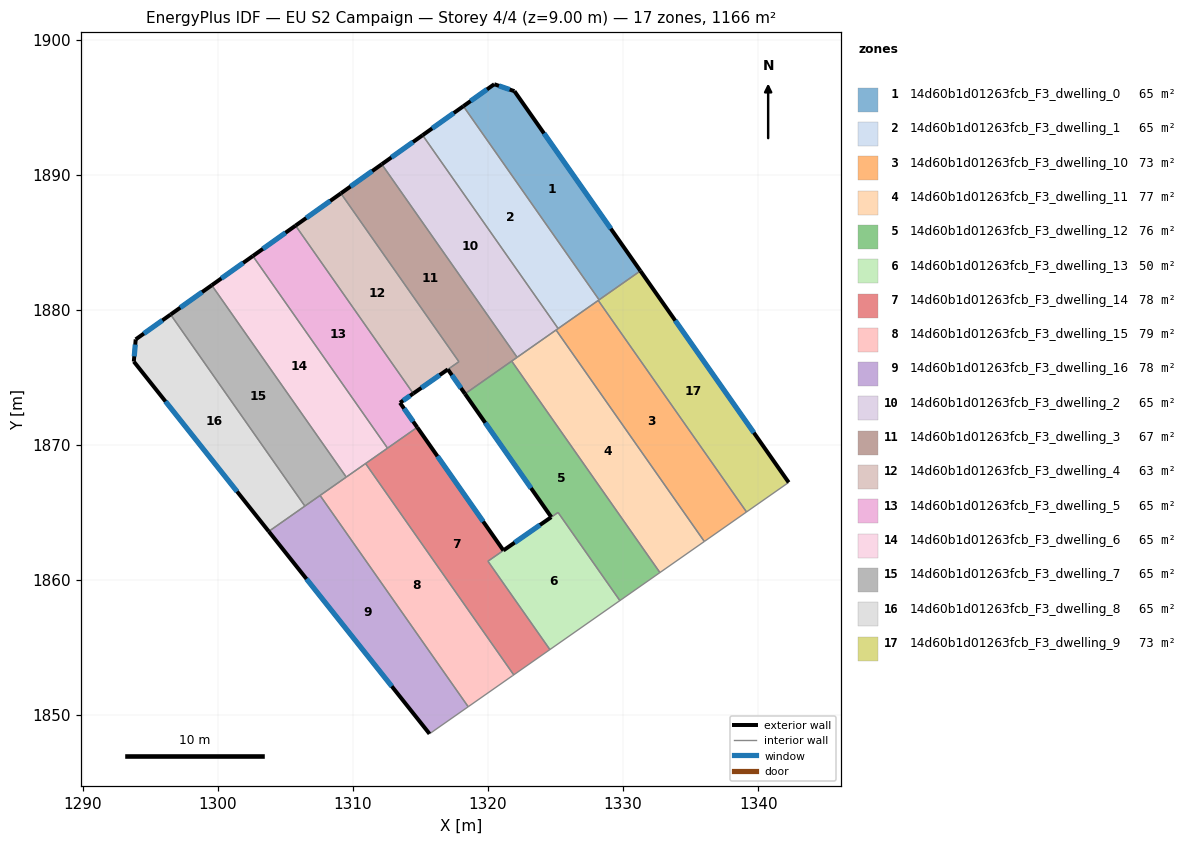
=== STOREY PLAN SPEC (per zone: floor XY polygon, exterior-wall plan segments, windows/doors) ===
zone 1: 14d60b1d01263fcb_F3_dwelling_0  (64.8 m²)
  floor: (1321.96, 1896.18) (1331.28, 1882.88) (1328.23, 1880.74) (1318.18, 1895.07) (1320.47, 1896.70)
  exterior wall: (1320.47, 1896.70) – (1318.18, 1895.07)  [2.8 m]
    window: (1319.93, 1896.31) – (1318.72, 1895.45)  [2.4 m²]
  exterior wall: (1321.96, 1896.18) – (1320.47, 1896.70)  [1.6 m]
    window: (1321.61, 1896.30) – (1320.82, 1896.58)  [1.3 m²]
  exterior wall: (1331.28, 1882.88) – (1321.96, 1896.18)  [16.2 m]
    window: (1329.09, 1886.00) – (1324.15, 1893.06)  [13.7 m²]
  interior walls: 2
zone 2: 14d60b1d01263fcb_F3_dwelling_1  (64.8 m²)
  floor: (1318.18, 1895.07) (1328.23, 1880.74) (1325.19, 1878.61) (1315.16, 1892.92)
  exterior wall: (1318.18, 1895.07) – (1315.16, 1892.92)  [3.7 m]
    window: (1317.47, 1894.57) – (1315.87, 1893.43)  [3.1 m²]
  interior walls: 4
zone 3: 14d60b1d01263fcb_F3_dwelling_10  (72.9 m²)
  floor: (1328.16, 1880.69) (1339.14, 1865.03) (1336.02, 1862.85) (1325.04, 1878.50)
  interior walls: 5
zone 4: 14d60b1d01263fcb_F3_dwelling_11  (76.7 m²)
  floor: (1325.04, 1878.50) (1336.02, 1862.85) (1332.73, 1860.55) (1321.76, 1876.20)
  interior walls: 5
zone 5: 14d60b1d01263fcb_F3_dwelling_12  (75.9 m²)
  floor: (1321.76, 1876.20) (1332.73, 1860.55) (1329.76, 1858.47) (1325.19, 1865.00) (1324.69, 1864.66) (1318.30, 1873.78)
  exterior wall: (1318.30, 1873.78) – (1324.69, 1864.66)  [11.1 m]
    window: (1319.80, 1871.63) – (1323.19, 1866.80)  [9.4 m²]
  interior walls: 5
zone 6: 14d60b1d01263fcb_F3_dwelling_13  (50.5 m²)
  floor: (1325.19, 1865.00) (1329.76, 1858.47) (1324.58, 1854.85) (1320.00, 1861.39) (1324.68, 1864.65)
  exterior wall: (1324.68, 1864.65) – (1321.14, 1862.19)  [4.3 m]
    window: (1323.85, 1864.07) – (1321.98, 1862.76)  [3.6 m²]
  interior walls: 5
zone 7: 14d60b1d01263fcb_F3_dwelling_14  (78.0 m²)
  floor: (1321.14, 1862.19) (1320.00, 1861.39) (1324.58, 1854.85) (1321.91, 1852.97) (1310.94, 1868.62) (1314.76, 1871.30)
  exterior wall: (1321.14, 1862.19) – (1314.76, 1871.30)  [11.1 m]
    window: (1319.65, 1864.33) – (1316.26, 1869.16)  [9.4 m²]
  interior walls: 6
zone 8: 14d60b1d01263fcb_F3_dwelling_15  (78.6 m²)
  floor: (1310.94, 1868.62) (1321.91, 1852.97) (1321.83, 1852.92) (1318.54, 1850.61) (1307.57, 1866.26) (1310.86, 1868.56)
  interior walls: 7
zone 9: 14d60b1d01263fcb_F3_dwelling_16  (77.7 m²)
  floor: (1307.57, 1866.26) (1318.54, 1850.61) (1315.67, 1848.61) (1303.77, 1863.59)
  exterior wall: (1303.77, 1863.59) – (1315.67, 1848.61)  [19.1 m]
    window: (1306.57, 1860.07) – (1312.88, 1852.13)  [16.1 m²]
  interior walls: 4
zone 10: 14d60b1d01263fcb_F3_dwelling_2  (64.8 m²)
  floor: (1315.16, 1892.92) (1325.19, 1878.61) (1322.16, 1876.48) (1312.14, 1890.77)
  exterior wall: (1315.16, 1892.92) – (1312.14, 1890.77)  [3.7 m]
    window: (1314.45, 1892.42) – (1312.85, 1891.28)  [3.1 m²]
  interior walls: 4
zone 11: 14d60b1d01263fcb_F3_dwelling_3  (67.0 m²)
  floor: (1312.14, 1890.77) (1322.16, 1876.48) (1318.30, 1873.78) (1317.03, 1875.59) (1317.85, 1876.16) (1309.11, 1888.62)
  exterior wall: (1312.14, 1890.77) – (1309.11, 1888.62)  [3.7 m]
    window: (1311.43, 1890.27) – (1309.82, 1889.12)  [3.1 m²]
  exterior wall: (1317.03, 1875.59) – (1318.30, 1873.78)  [2.2 m]
    window: (1317.33, 1875.16) – (1318.00, 1874.20)  [1.9 m²]
  interior walls: 5
zone 12: 14d60b1d01263fcb_F3_dwelling_4  (62.6 m²)
  floor: (1309.11, 1888.62) (1317.85, 1876.16) (1314.47, 1873.80) (1305.76, 1886.23)
  exterior wall: (1309.11, 1888.62) – (1305.76, 1886.23)  [4.1 m]
    window: (1308.32, 1888.06) – (1306.54, 1886.79)  [3.5 m²]
  exterior wall: (1314.47, 1873.80) – (1317.03, 1875.59)  [3.1 m]
    window: (1315.07, 1874.22) – (1316.43, 1875.17)  [2.6 m²]
  interior walls: 3
zone 13: 14d60b1d01263fcb_F3_dwelling_5  (64.8 m²)
  floor: (1305.76, 1886.23) (1314.47, 1873.80) (1313.49, 1873.12) (1314.76, 1871.30) (1312.57, 1869.76) (1302.60, 1883.98)
  exterior wall: (1314.76, 1871.30) – (1313.49, 1873.12)  [2.2 m]
    window: (1314.46, 1871.73) – (1313.79, 1872.69)  [1.9 m²]
  exterior wall: (1305.76, 1886.23) – (1302.60, 1883.98)  [3.9 m]
    window: (1305.01, 1885.70) – (1303.34, 1884.51)  [3.3 m²]
  exterior wall: (1313.49, 1873.12) – (1314.47, 1873.80)  [1.2 m]
    window: (1313.72, 1873.28) – (1314.24, 1873.64)  [1.0 m²]
  interior walls: 3
zone 14: 14d60b1d01263fcb_F3_dwelling_6  (64.8 m²)
  floor: (1302.60, 1883.98) (1312.57, 1869.76) (1309.51, 1867.62) (1299.55, 1881.82)
  exterior wall: (1302.59, 1883.98) – (1299.55, 1881.82)  [3.7 m]
    window: (1301.88, 1883.47) – (1300.27, 1882.32)  [3.2 m²]
  interior walls: 5
zone 15: 14d60b1d01263fcb_F3_dwelling_7  (64.8 m²)
  floor: (1299.55, 1881.82) (1309.51, 1867.62) (1306.45, 1865.47) (1296.51, 1879.65)
  exterior wall: (1299.55, 1881.82) – (1296.51, 1879.65)  [3.7 m]
    window: (1298.84, 1881.31) – (1297.22, 1880.16)  [3.2 m²]
  interior walls: 4
zone 16: 14d60b1d01263fcb_F3_dwelling_8  (64.8 m²)
  floor: (1296.51, 1879.65) (1306.45, 1865.47) (1303.77, 1863.59) (1293.78, 1876.17) (1293.92, 1877.81)
  exterior wall: (1296.51, 1879.65) – (1293.92, 1877.81)  [3.2 m]
    window: (1295.90, 1879.22) – (1294.53, 1878.24)  [2.7 m²]
  exterior wall: (1293.78, 1876.17) – (1303.77, 1863.59)  [16.1 m]
    window: (1296.13, 1873.21) – (1301.43, 1866.55)  [13.5 m²]
  exterior wall: (1293.92, 1877.81) – (1293.78, 1876.17)  [1.6 m]
    window: (1293.89, 1877.42) – (1293.82, 1876.55)  [1.4 m²]
  interior walls: 2
zone 17: 14d60b1d01263fcb_F3_dwelling_9  (72.9 m²)
  floor: (1331.28, 1882.88) (1342.26, 1867.22) (1339.14, 1865.03) (1328.16, 1880.69)
  exterior wall: (1342.26, 1867.22) – (1331.28, 1882.88)  [19.1 m]
    window: (1339.68, 1870.90) – (1333.86, 1879.20)  [16.1 m²]
  interior walls: 4

=== DERIVED (storey summary) ===
Building: EU S2 Campaign
Storey: 4 of 4  (floor level z = 9.00 m)
Storey gross floor area: 1166.2 m²
Zones on this storey: 17
  - 14d60b1d01263fcb_F3_dwelling_0: floor 64.8 m²; exterior wall 20.6 m (61.9 m²); 3 window(s) 17.4 m²; WWR 28.1%
  - 14d60b1d01263fcb_F3_dwelling_1: floor 64.8 m²; exterior wall 3.7 m (11.1 m²); 1 window(s) 3.1 m²; WWR 28.1%
  - 14d60b1d01263fcb_F3_dwelling_10: floor 72.9 m²
  - 14d60b1d01263fcb_F3_dwelling_11: floor 76.7 m²
  - 14d60b1d01263fcb_F3_dwelling_12: floor 75.9 m²; exterior wall 11.1 m (33.4 m²); 1 window(s) 9.4 m²; WWR 28.1%
  - 14d60b1d01263fcb_F3_dwelling_13: floor 50.5 m²; exterior wall 4.3 m (12.9 m²); 1 window(s) 3.6 m²; WWR 28.1%
  - 14d60b1d01263fcb_F3_dwelling_14: floor 78.0 m²; exterior wall 11.1 m (33.4 m²); 1 window(s) 9.4 m²; WWR 28.1%
  - 14d60b1d01263fcb_F3_dwelling_15: floor 78.6 m²
  - 14d60b1d01263fcb_F3_dwelling_16: floor 77.7 m²; exterior wall 19.1 m (57.4 m²); 1 window(s) 16.1 m²; WWR 28.1%
  - 14d60b1d01263fcb_F3_dwelling_2: floor 64.8 m²; exterior wall 3.7 m (11.1 m²); 1 window(s) 3.1 m²; WWR 28.1%
  - 14d60b1d01263fcb_F3_dwelling_3: floor 67.0 m²; exterior wall 5.9 m (17.8 m²); 2 window(s) 5.0 m²; WWR 28.1%
  - 14d60b1d01263fcb_F3_dwelling_4: floor 62.6 m²; exterior wall 7.2 m (21.7 m²); 2 window(s) 6.1 m²; WWR 28.1%
  - 14d60b1d01263fcb_F3_dwelling_5: floor 64.8 m²; exterior wall 7.3 m (21.9 m²); 3 window(s) 6.2 m²; WWR 28.1%
  - 14d60b1d01263fcb_F3_dwelling_6: floor 64.8 m²; exterior wall 3.7 m (11.2 m²); 1 window(s) 3.2 m²; WWR 28.1%
  - 14d60b1d01263fcb_F3_dwelling_7: floor 64.8 m²; exterior wall 3.7 m (11.2 m²); 1 window(s) 3.2 m²; WWR 28.1%
  - 14d60b1d01263fcb_F3_dwelling_8: floor 64.8 m²; exterior wall 20.9 m (62.6 m²); 3 window(s) 17.6 m²; WWR 28.1%
  - 14d60b1d01263fcb_F3_dwelling_9: floor 72.9 m²; exterior wall 19.1 m (57.4 m²); 1 window(s) 16.1 m²; WWR 28.1%
Zone adjacency (shared interzone walls):
  - 14d60b1d01263fcb_F3_dwelling_0 ↔ 14d60b1d01263fcb_F3_dwelling_1
  - 14d60b1d01263fcb_F3_dwelling_0 ↔ 14d60b1d01263fcb_F3_dwelling_9
  - 14d60b1d01263fcb_F3_dwelling_1 ↔ 14d60b1d01263fcb_F3_dwelling_10
  - 14d60b1d01263fcb_F3_dwelling_1 ↔ 14d60b1d01263fcb_F3_dwelling_2
  - 14d60b1d01263fcb_F3_dwelling_1 ↔ 14d60b1d01263fcb_F3_dwelling_9
  - 14d60b1d01263fcb_F3_dwelling_10 ↔ 14d60b1d01263fcb_F3_dwelling_11
  - 14d60b1d01263fcb_F3_dwelling_10 ↔ 14d60b1d01263fcb_F3_dwelling_2
  - 14d60b1d01263fcb_F3_dwelling_10 ↔ 14d60b1d01263fcb_F3_dwelling_9
  - 14d60b1d01263fcb_F3_dwelling_11 ↔ 14d60b1d01263fcb_F3_dwelling_12
  - 14d60b1d01263fcb_F3_dwelling_11 ↔ 14d60b1d01263fcb_F3_dwelling_2
  - 14d60b1d01263fcb_F3_dwelling_11 ↔ 14d60b1d01263fcb_F3_dwelling_3
  - 14d60b1d01263fcb_F3_dwelling_12 ↔ 14d60b1d01263fcb_F3_dwelling_13
  - 14d60b1d01263fcb_F3_dwelling_12 ↔ 14d60b1d01263fcb_F3_dwelling_3
  - 14d60b1d01263fcb_F3_dwelling_13 ↔ 14d60b1d01263fcb_F3_dwelling_14
  - 14d60b1d01263fcb_F3_dwelling_14 ↔ 14d60b1d01263fcb_F3_dwelling_15
  - 14d60b1d01263fcb_F3_dwelling_14 ↔ 14d60b1d01263fcb_F3_dwelling_5
  - 14d60b1d01263fcb_F3_dwelling_14 ↔ 14d60b1d01263fcb_F3_dwelling_6
  - 14d60b1d01263fcb_F3_dwelling_15 ↔ 14d60b1d01263fcb_F3_dwelling_16
  - 14d60b1d01263fcb_F3_dwelling_15 ↔ 14d60b1d01263fcb_F3_dwelling_6
  - 14d60b1d01263fcb_F3_dwelling_15 ↔ 14d60b1d01263fcb_F3_dwelling_7
  - 14d60b1d01263fcb_F3_dwelling_16 ↔ 14d60b1d01263fcb_F3_dwelling_7
  - 14d60b1d01263fcb_F3_dwelling_16 ↔ 14d60b1d01263fcb_F3_dwelling_8
  - 14d60b1d01263fcb_F3_dwelling_2 ↔ 14d60b1d01263fcb_F3_dwelling_3
  - 14d60b1d01263fcb_F3_dwelling_3 ↔ 14d60b1d01263fcb_F3_dwelling_4
  - 14d60b1d01263fcb_F3_dwelling_4 ↔ 14d60b1d01263fcb_F3_dwelling_5
  - 14d60b1d01263fcb_F3_dwelling_5 ↔ 14d60b1d01263fcb_F3_dwelling_6
  - 14d60b1d01263fcb_F3_dwelling_6 ↔ 14d60b1d01263fcb_F3_dwelling_7
  - 14d60b1d01263fcb_F3_dwelling_7 ↔ 14d60b1d01263fcb_F3_dwelling_8